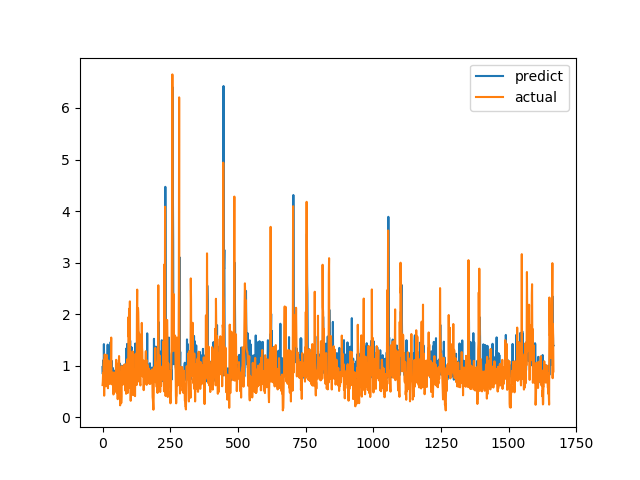

Data behind this chart, as committed beside it:
predict, actual
0.9733, 0.6238
0.8387, 0.6915
1.099, 0.8558
0.8971, 0.7094
0.9056, 1.015
1.419, 1.116
0.9899, 0.4183
0.9108, 1.002
0.79, 1.219
0.882, 1.143
0.8764, 0.6528
1.033, 0.6747
0.7575, 0.601
0.8077, 0.6695
0.7677, 0.6538
0.7764, 0.7814
0.8652, 1.206
0.9193, 0.8469
1.109, 0.8286
1.408, 0.6482
0.8985, 0.5624
1.271, 0.7183
0.7886, 1.1
0.8603, 0.9542
0.8707, 0.729
0.8989, 0.6694
0.8425, 0.8631
0.8946, 0.6465
0.9027, 0.8223
1.384, 0.9236
1.46, 0.8301
0.8077, 1.067
0.8997, 1.546
0.8916, 0.6827
1.095, 0.6386
0.9149, 0.6464
0.8184, 0.6881
0.7959, 0.7274
0.9565, 0.65
0.7877, 0.8694
0.7285, 0.4409
0.8216, 0.4519
0.802, 0.7575
0.8454, 0.4952
0.8343, 0.6851
0.7449, 0.7244
0.9059, 0.8654
0.7034, 0.74
0.8212, 0.8071
0.8811, 0.8204
0.8159, 1.114
0.8786, 1.109
0.8381, 0.4751
0.8757, 1.039
0.8247, 0.9458
0.7267, 0.7878
0.9987, 0.3505
0.8425, 0.9368
1.02, 0.9868
0.8981, 0.647
... 1,607 more rows
